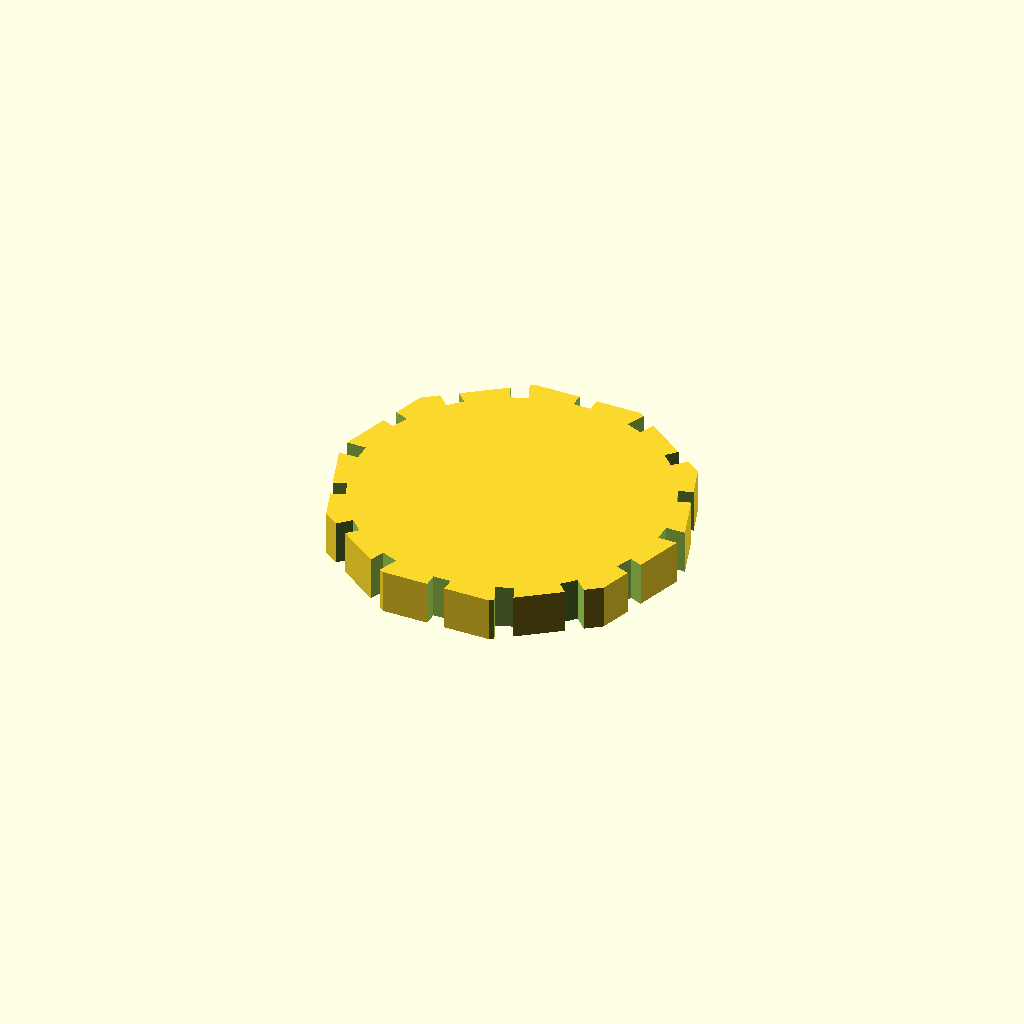
Cell 1: the model at its default parameters.
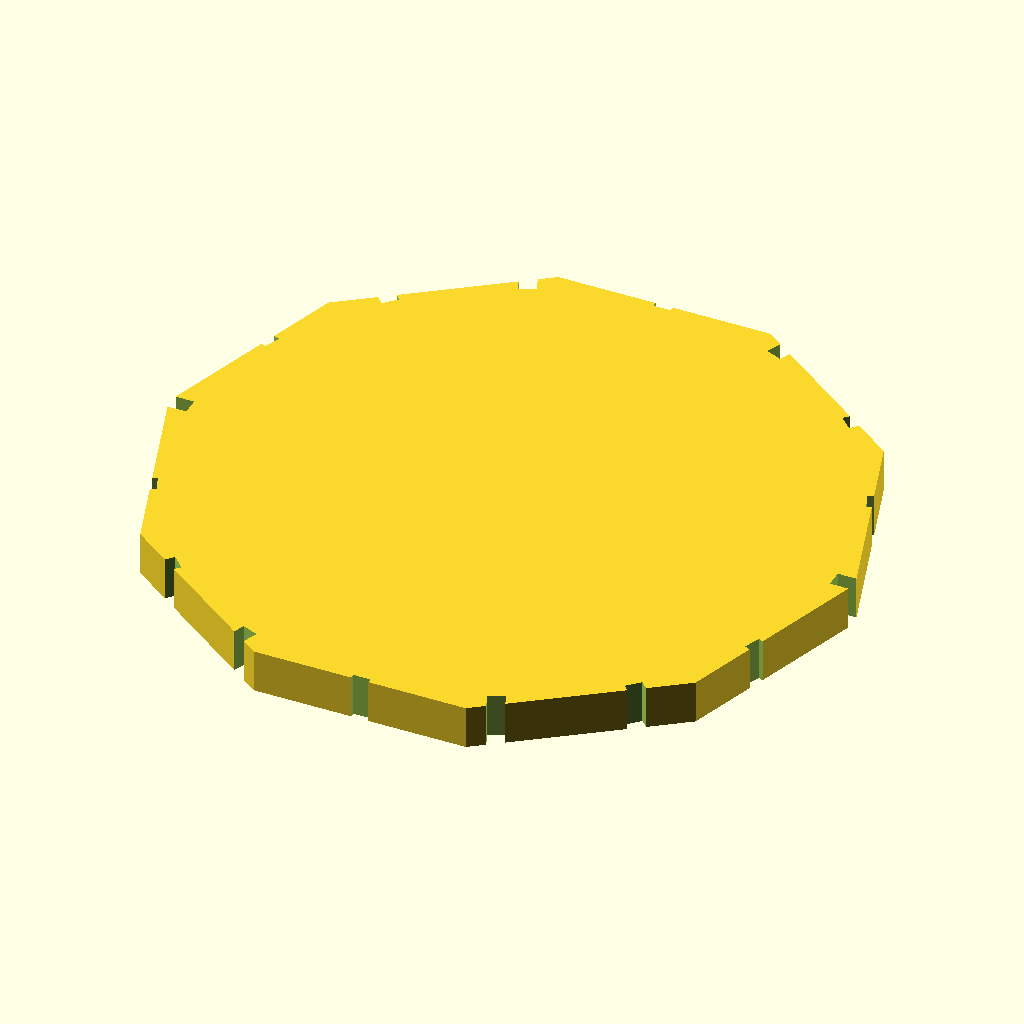
Cell 2: gear_radius = 40 (everything else at default).
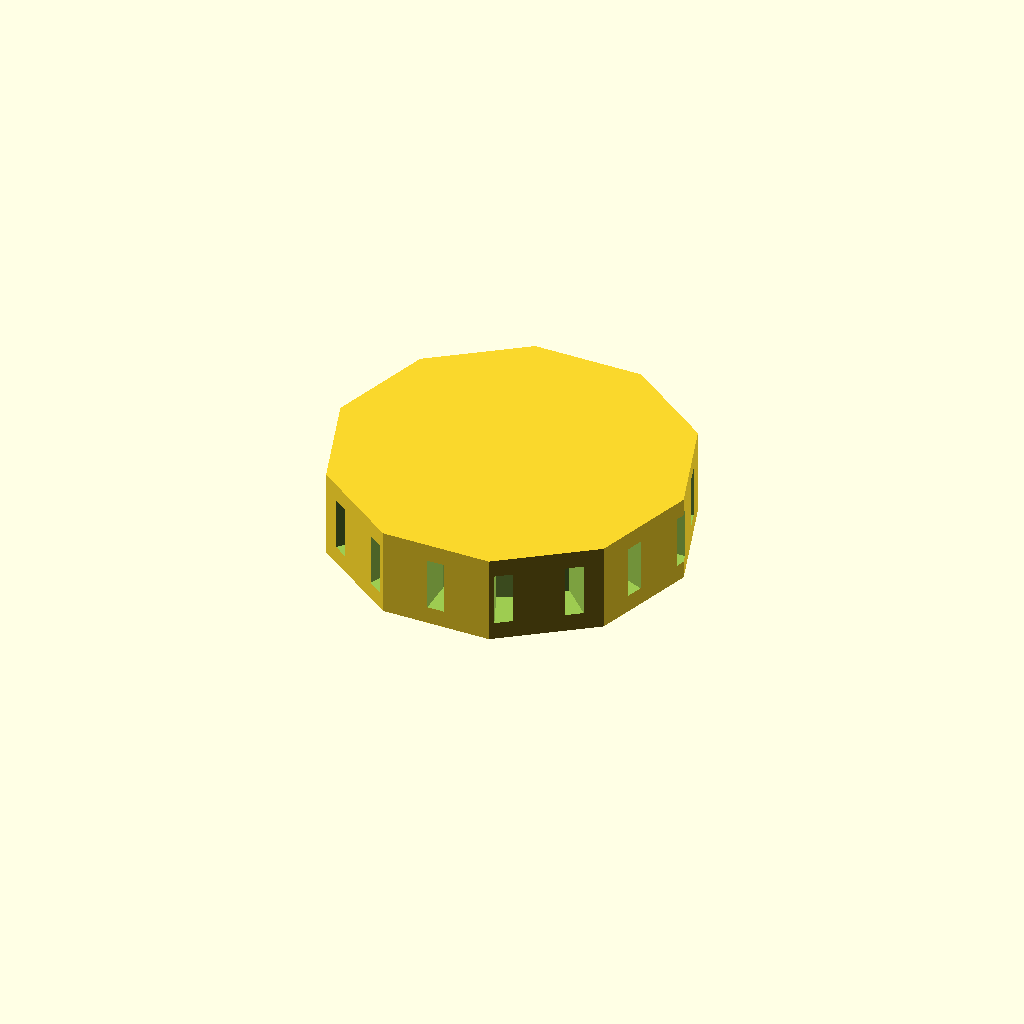
Cell 3 — gear_thickness set to 10, the other parameters unchanged.
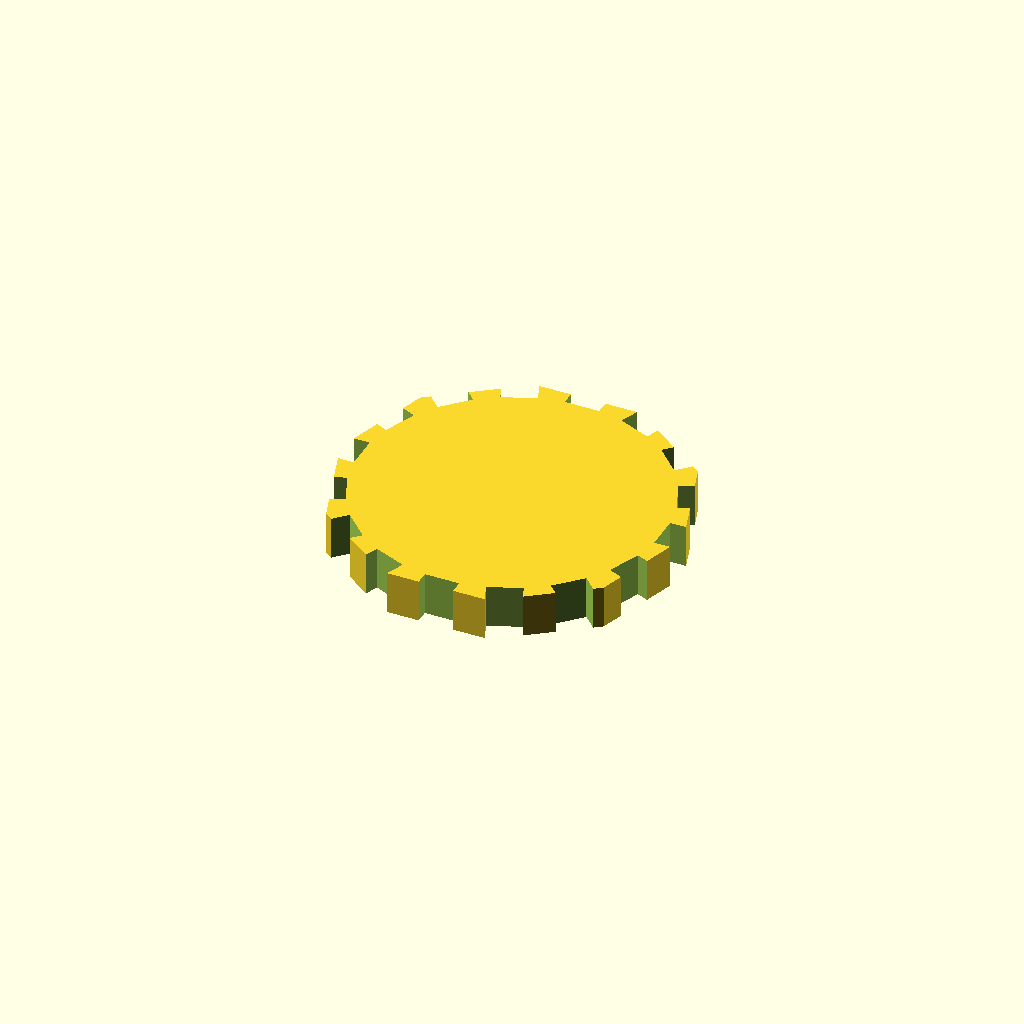
Cell 4: the same model with tooth_depth = 4.
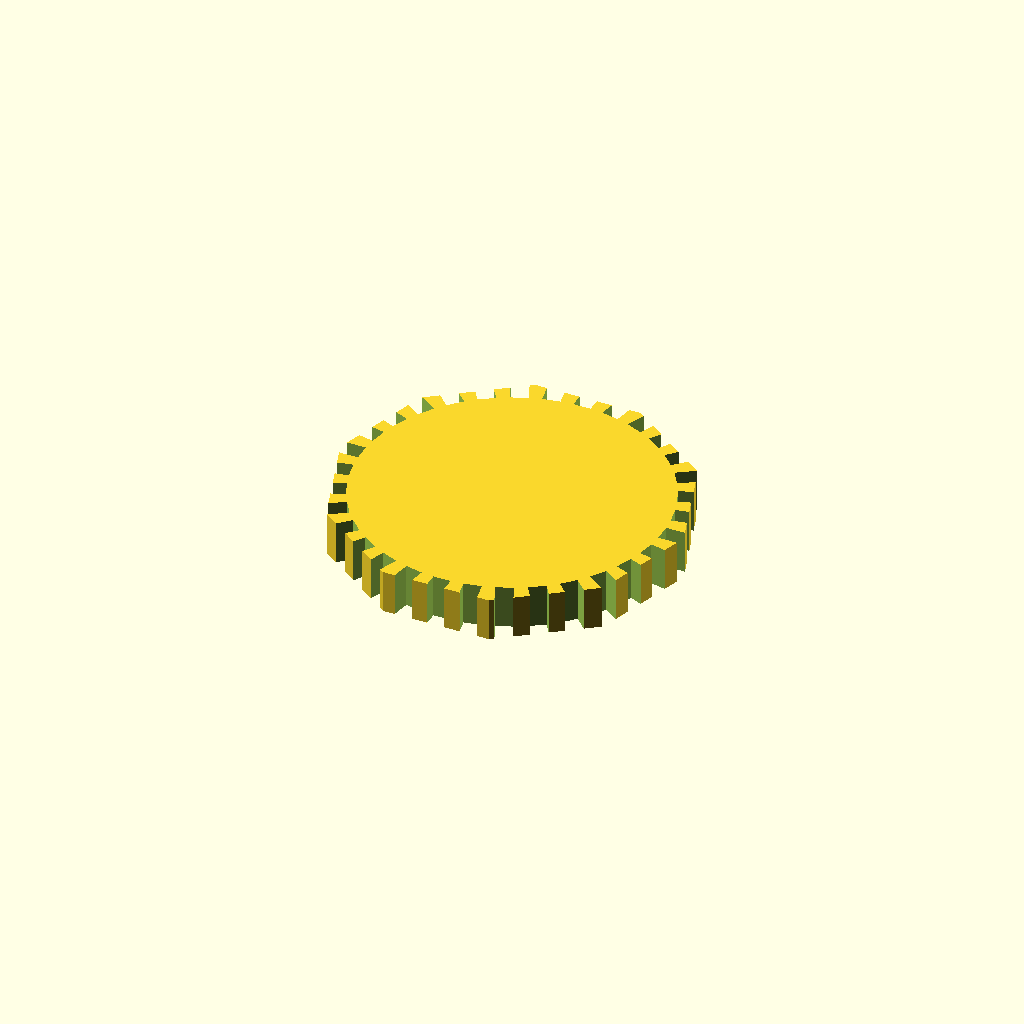
Cell 5: num_tooth = 32 (everything else at default).
All cells are drawn from one camera (rotation 55°, 0°, 25°, orthographic, colour scheme Cornfield), so only the parameter changes between them.
Source of the model, gear16.scad:
gear_radius = 20;
gear_thickness = 5;
tooth_depth = 2;
tooth_width = 6;
num_tooth = 16;

union() {
    difference() {
        cylinder(r = gear_radius, h = gear_thickness, $fn = 10);
        
        for (i = [0 : num_tooth - 1]) {
            rotate([0, 0, i * (360 / num_tooth)])
            translate([gear_radius, 0, gear_thickness / 2])
            rotate([0, 90, 0])
            cube([tooth_width, tooth_depth, gear_thickness], center = true);
        }
    }
}
Customizer parameters (derived from the source; name, type, default, range or options):
gear_radius: number, default 20
gear_thickness: number, default 5
tooth_depth: number, default 2
tooth_width: number, default 6
num_tooth: number, default 16
